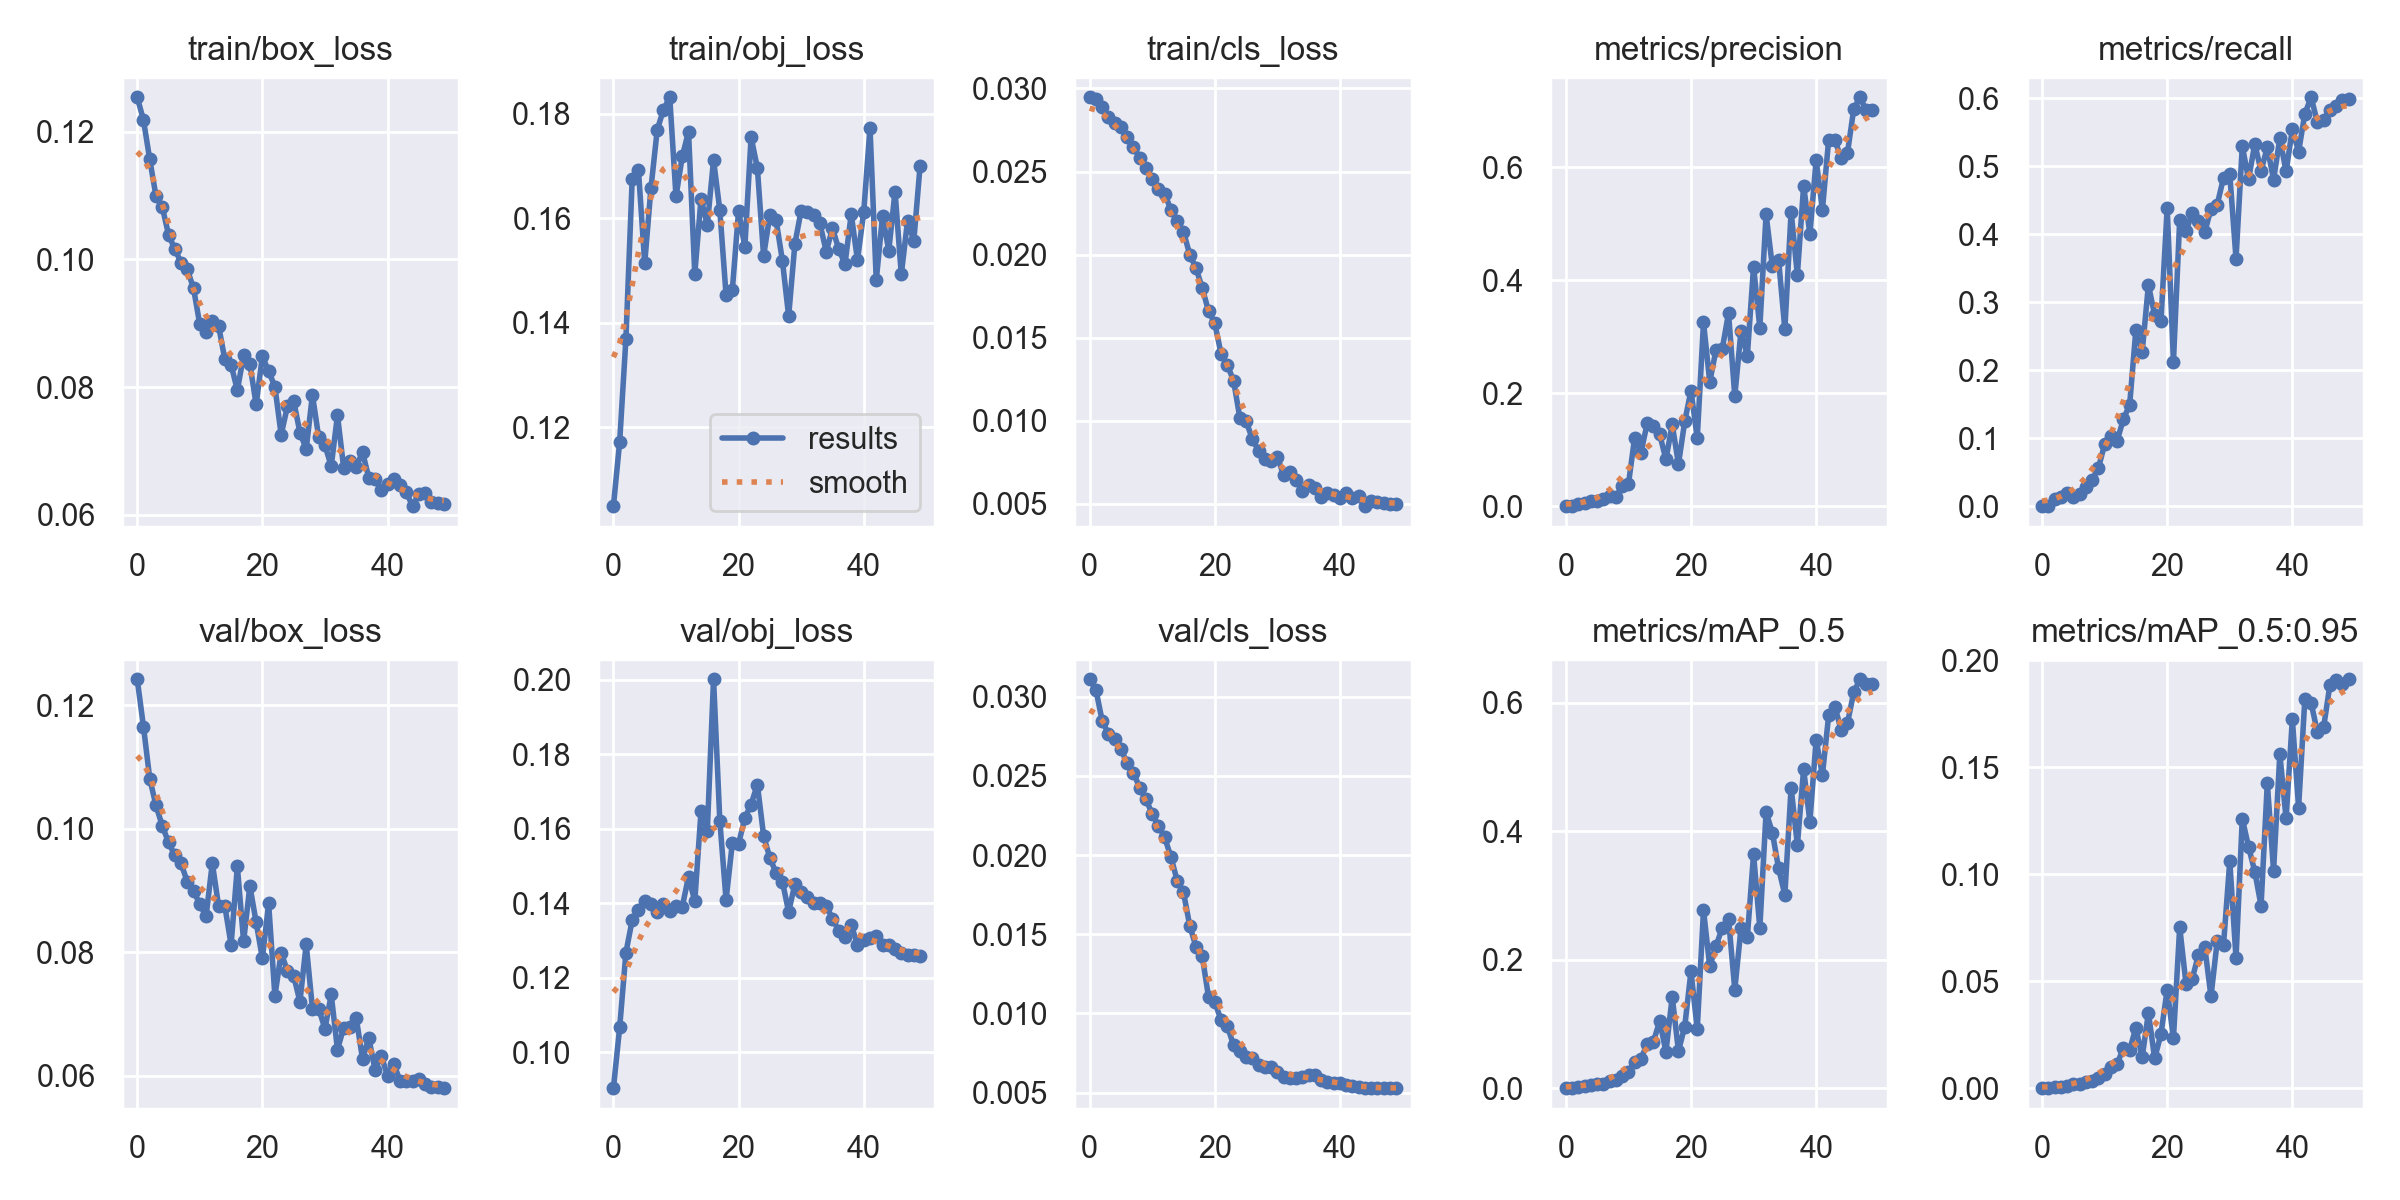

The data file committed next to this chart (first rows):
epoch, train/box_loss, train/obj_loss, train/cls_loss, metrics/precision, metrics/recall, metrics/mAP_0.5, metrics/mAP_0.5:0.95, val/box_loss, val/obj_loss, val/cls_loss, x/lr0, x/lr1, x/lr2
0, 0.1254, 0.105, 0.02947, 0, 0, 0, 0, 0.1242, 0.09029, 0.03111, 0.0964, 0.0004, 0.0004
1, 0.1218, 0.1173, 0.02935, 0, 0, 0, 0, 0.1165, 0.1066, 0.03045, 0.09188, 0.0008822, 0.0008822
2, 0.1157, 0.137, 0.02891, 0.004579, 0.01091, 0.002323, 0.0005503, 0.1081, 0.1267, 0.0285, 0.08735, 0.001345, 0.001345
3, 0.1099, 0.1675, 0.02828, 0.005827, 0.01411, 0.003192, 0.0006166, 0.1037, 0.1355, 0.02765, 0.08279, 0.001787, 0.001787
4, 0.1082, 0.1692, 0.02794, 0.008427, 0.01957, 0.004863, 0.001041, 0.1005, 0.1381, 0.02731, 0.07821, 0.00221, 0.00221
5, 0.1039, 0.1514, 0.02765, 0.00906, 0.01411, 0.00634, 0.001755, 0.09779, 0.1405, 0.02668, 0.07361, 0.002613, 0.002613
6, 0.1016, 0.1658, 0.0271, 0.01192, 0.01844, 0.006691, 0.002106, 0.0957, 0.1399, 0.02583, 0.069, 0.002996, 0.002996
7, 0.0995, 0.1769, 0.0265, 0.01803, 0.02831, 0.01105, 0.00288, 0.09438, 0.1375, 0.02519, 0.06436, 0.00336, 0.00336
8, 0.09843, 0.1807, 0.02581, 0.01556, 0.03818, 0.01311, 0.003471, 0.09141, 0.1399, 0.02427, 0.0597, 0.003703, 0.003703
9, 0.09546, 0.1831, 0.02519, 0.03619, 0.05578, 0.01927, 0.004784, 0.08997, 0.1378, 0.02352, 0.05503, 0.004027, 0.004027
10, 0.08982, 0.1641, 0.02454, 0.03847, 0.09072, 0.02583, 0.006437, 0.08777, 0.1393, 0.02261, 0.05033, 0.004331, 0.004331
11, 0.08868, 0.1718, 0.02392, 0.1216, 0.1028, 0.04027, 0.009989, 0.08583, 0.1391, 0.02184, 0.04562, 0.004615, 0.004615
12, 0.0904, 0.1766, 0.02366, 0.09464, 0.09618, 0.04565, 0.01125, 0.09444, 0.1471, 0.02112, 0.04088, 0.004879, 0.004879
13, 0.08962, 0.1493, 0.02269, 0.1464, 0.128, 0.06876, 0.01884, 0.08749, 0.1406, 0.01986, 0.03612, 0.005124, 0.005124
14, 0.08433, 0.1637, 0.02201, 0.1418, 0.1489, 0.0726, 0.01795, 0.08746, 0.1647, 0.01838, 0.03135, 0.005349, 0.005349
15, 0.08354, 0.1587, 0.02136, 0.1271, 0.2595, 0.1043, 0.02819, 0.08123, 0.1593, 0.01765, 0.02655, 0.005554, 0.005554
16, 0.07949, 0.1711, 0.02, 0.08283, 0.2262, 0.0569, 0.0144, 0.09389, 0.2001, 0.01554, 0.02174, 0.005739, 0.005739
17, 0.08499, 0.1615, 0.01919, 0.1447, 0.3253, 0.1423, 0.03519, 0.08177, 0.1622, 0.01421, 0.0169, 0.005904, 0.005904
18, 0.08367, 0.1453, 0.01798, 0.07443, 0.281, 0.05777, 0.01393, 0.09073, 0.1409, 0.01361, 0.01205, 0.00605, 0.00605
19, 0.07729, 0.1462, 0.0166, 0.1499, 0.2717, 0.09595, 0.02523, 0.08486, 0.1562, 0.01103, 0.007176, 0.006176, 0.006176
20, 0.08481, 0.1614, 0.01587, 0.2046, 0.4387, 0.182, 0.04603, 0.07903, 0.156, 0.0107, 0.00604, 0.00604, 0.00604
21, 0.08249, 0.1545, 0.01403, 0.1205, 0.2126, 0.09173, 0.0234, 0.0879, 0.1629, 0.009602, 0.00604, 0.00604, 0.00604
22, 0.08007, 0.1755, 0.01335, 0.3252, 0.4212, 0.2772, 0.07533, 0.07292, 0.1665, 0.009208, 0.005842, 0.005842, 0.005842
23, 0.07255, 0.1696, 0.01241, 0.22, 0.4041, 0.1897, 0.04893, 0.07993, 0.1719, 0.007999, 0.005644, 0.005644, 0.005644
24, 0.07698, 0.1528, 0.01018, 0.2768, 0.431, 0.2214, 0.05117, 0.07698, 0.1581, 0.007627, 0.005446, 0.005446, 0.005446
25, 0.07785, 0.1607, 0.009987, 0.2787, 0.4188, 0.2498, 0.06242, 0.0762, 0.1521, 0.007223, 0.005248, 0.005248, 0.005248
26, 0.07289, 0.1596, 0.008888, 0.3417, 0.4026, 0.2634, 0.06605, 0.07203, 0.1481, 0.007158, 0.00505, 0.00505, 0.00505
27, 0.07032, 0.1519, 0.008189, 0.1949, 0.4374, 0.1536, 0.04293, 0.08128, 0.1458, 0.00675, 0.004852, 0.004852, 0.004852
28, 0.07879, 0.1413, 0.007674, 0.3109, 0.4436, 0.2497, 0.06889, 0.07089, 0.1377, 0.006627, 0.004654, 0.004654, 0.004654
29, 0.07213, 0.1551, 0.007559, 0.2655, 0.4831, 0.2348, 0.06697, 0.07089, 0.1451, 0.006595, 0.004456, 0.004456, 0.004456
30, 0.07088, 0.1615, 0.0078, 0.4243, 0.4883, 0.3645, 0.1061, 0.06762, 0.1431, 0.006323, 0.004258, 0.004258, 0.004258
31, 0.06763, 0.1612, 0.00673, 0.3161, 0.3639, 0.249, 0.06085, 0.07318, 0.1417, 0.005968, 0.00406, 0.00406, 0.00406
32, 0.07559, 0.1606, 0.006894, 0.5166, 0.5296, 0.4297, 0.126, 0.06425, 0.1401, 0.005944, 0.003862, 0.003862, 0.003862
33, 0.06729, 0.159, 0.006404, 0.4247, 0.4809, 0.3981, 0.1129, 0.06784, 0.14, 0.005933, 0.003664, 0.003664, 0.003664
34, 0.06845, 0.1536, 0.005784, 0.436, 0.5324, 0.3422, 0.1012, 0.0679, 0.1393, 0.005956, 0.003466, 0.003466, 0.003466
35, 0.06754, 0.158, 0.006138, 0.3132, 0.4932, 0.3011, 0.08532, 0.06937, 0.1358, 0.006097, 0.003268, 0.003268, 0.003268
36, 0.06983, 0.1541, 0.005917, 0.5217, 0.5278, 0.468, 0.1426, 0.06277, 0.1326, 0.006091, 0.00307, 0.00307, 0.00307
37, 0.06582, 0.1512, 0.005415, 0.4093, 0.4803, 0.3785, 0.1017, 0.06613, 0.131, 0.005778, 0.002872, 0.002872, 0.002872
38, 0.06557, 0.1608, 0.005633, 0.5675, 0.5407, 0.4968, 0.1561, 0.06102, 0.1341, 0.005668, 0.002674, 0.002674, 0.002674
39, 0.06395, 0.152, 0.005508, 0.4818, 0.4923, 0.4148, 0.1261, 0.06322, 0.1289, 0.005598, 0.002476, 0.002476, 0.002476
40, 0.06479, 0.1612, 0.005328, 0.6128, 0.5542, 0.5426, 0.1725, 0.06007, 0.1301, 0.005599, 0.002278, 0.002278, 0.002278
41, 0.06556, 0.1773, 0.00565, 0.5246, 0.5213, 0.4875, 0.1311, 0.06201, 0.1305, 0.005506, 0.00208, 0.00208, 0.00208
42, 0.06467, 0.1482, 0.005367, 0.6488, 0.5771, 0.5804, 0.1821, 0.05917, 0.1312, 0.005442, 0.001882, 0.001882, 0.001882
43, 0.06355, 0.1604, 0.005465, 0.648, 0.6013, 0.594, 0.1801, 0.05914, 0.1288, 0.005323, 0.001684, 0.001684, 0.001684
44, 0.06136, 0.1538, 0.00485, 0.616, 0.5646, 0.5575, 0.1665, 0.05919, 0.1286, 0.005304, 0.001486, 0.001486, 0.001486
45, 0.06324, 0.1651, 0.005152, 0.625, 0.568, 0.568, 0.1688, 0.05945, 0.1277, 0.005297, 0.001288, 0.001288, 0.001288
46, 0.06336, 0.1492, 0.005075, 0.7026, 0.583, 0.6162, 0.1884, 0.05862, 0.1267, 0.005294, 0.00109, 0.00109, 0.00109
47, 0.062, 0.1595, 0.005059, 0.724, 0.5882, 0.6367, 0.1907, 0.05828, 0.1261, 0.005297, 0.000892, 0.000892, 0.000892
48, 0.0618, 0.1557, 0.004968, 0.7006, 0.5969, 0.6293, 0.1891, 0.05816, 0.126, 0.005282, 0.000694, 0.000694, 0.000694
49, 0.06171, 0.17, 0.00498, 0.7008, 0.5995, 0.6298, 0.1911, 0.05802, 0.1259, 0.00528, 0.000496, 0.000496, 0.000496
